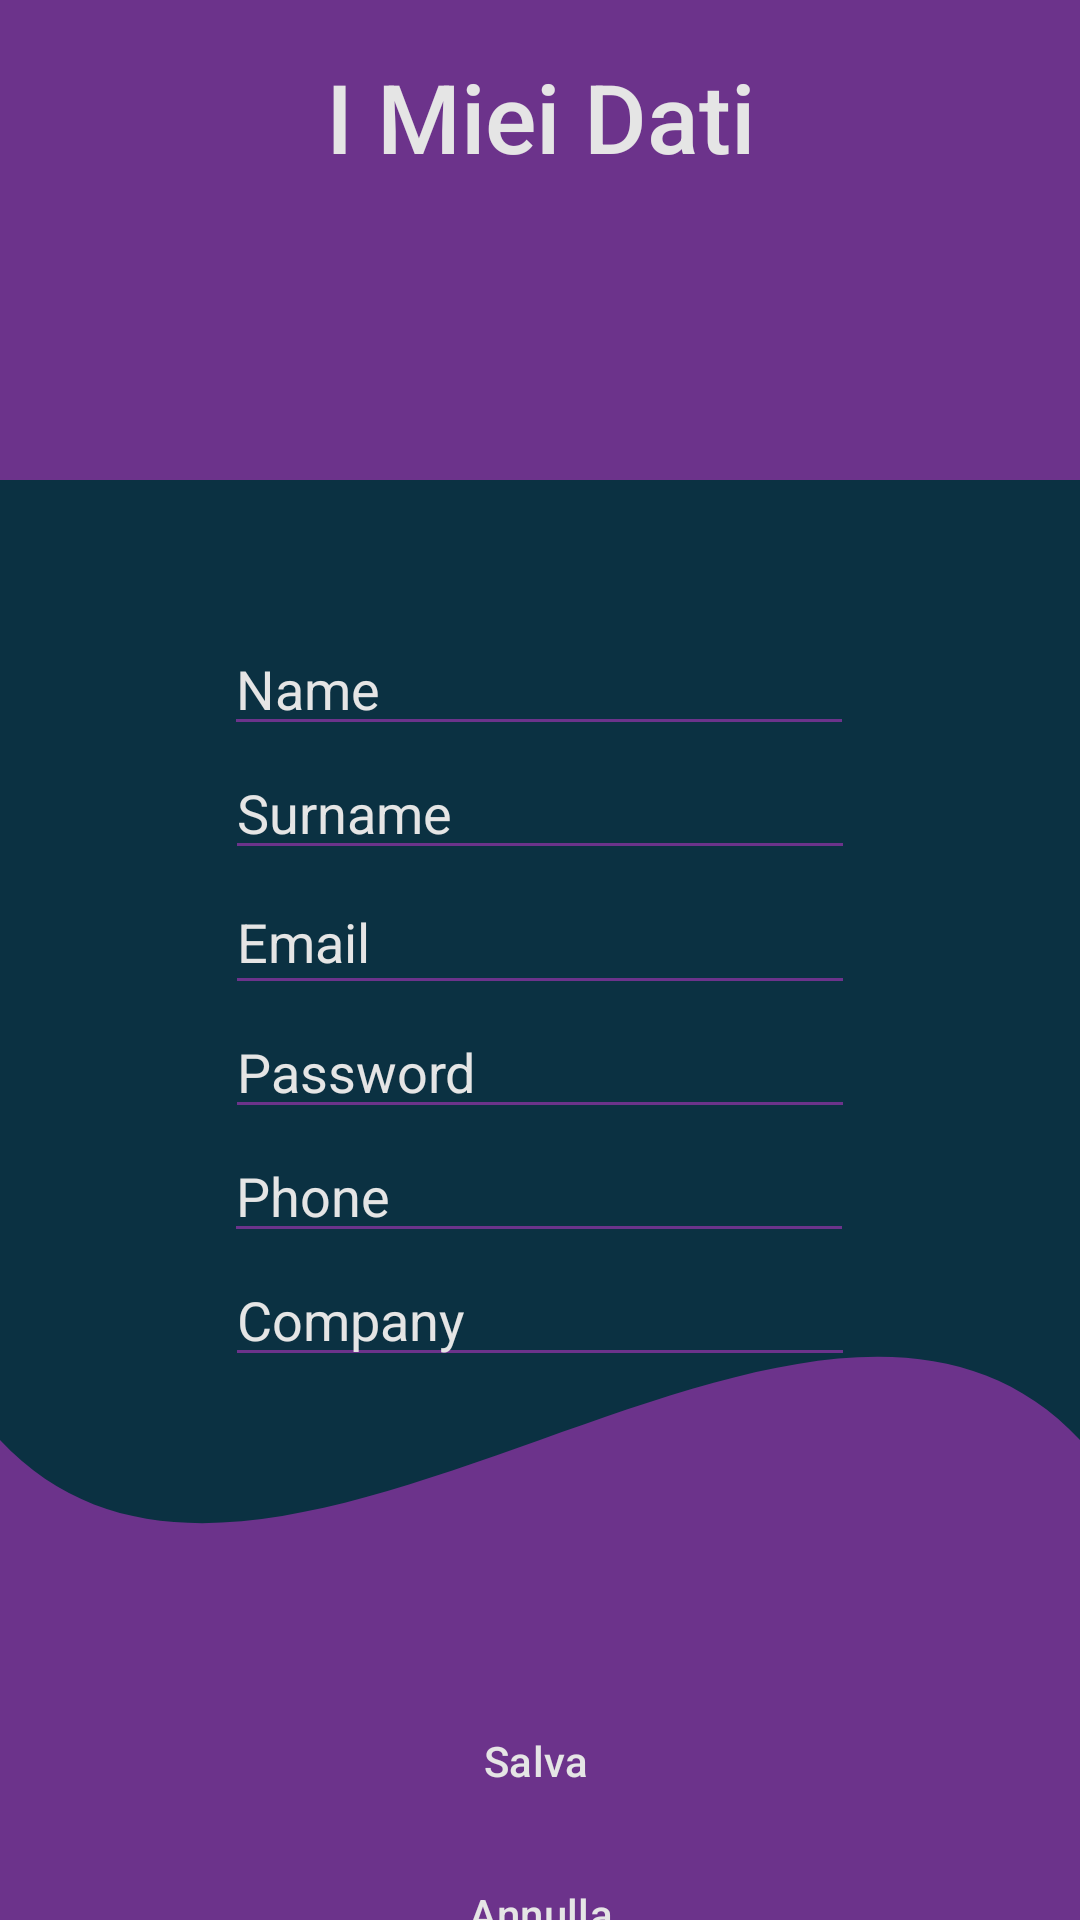

Produce the Android XML layout that renders to this screen, including the resource entries it uses.
<!-- AndroidManifest.xml: application theme Theme.Progetto_SI -->
<!-- res/layout/activity_gestione_dati.xml -->
<?xml version="1.0" encoding="utf-8"?>
<androidx.constraintlayout.widget.ConstraintLayout xmlns:android="http://schemas.android.com/apk/res/android"
    xmlns:app="http://schemas.android.com/apk/res-auto"
    xmlns:tools="http://schemas.android.com/tools"
    android:id="@+id/linearLayout2"
    android:layout_width="match_parent"
    android:layout_height="match_parent"
    android:background="@drawable/wave_shape">

    

    <Button
            android:id="@+id/buttonSave"
            android:layout_width="wrap_content"
            android:layout_height="wrap_content"
            android:text="Salva"
            app:layout_constraintStart_toStartOf="parent"
            android:layout_marginStart="160dp" android:layout_marginEnd="163dp"
            app:layout_constraintEnd_toEndOf="parent" android:layout_marginBottom="1dp"
            app:layout_constraintBottom_toTopOf="@+id/buttonUndo" android:layout_marginTop="97dp"
            app:layout_constraintTop_toBottomOf="@+id/editCompany"/>

    <TextView
            android:id="@+id/txtTitolo"
            android:layout_width="157dp"
            android:layout_height="46dp"
            android:layout_marginTop="89dp"
            android:fontFamily="sans-serif-medium"
            android:text="I Miei Dati"
            android:textAlignment="center"
            android:textColor="@color/platinum"
            android:textSize="32sp"
            app:layout_constraintTop_toTopOf="parent"
            app:layout_constraintStart_toStartOf="parent" android:layout_marginStart="127dp"
            android:layout_marginEnd="127dp" app:layout_constraintEnd_toEndOf="parent"
            android:layout_marginBottom="82dp" app:layout_constraintBottom_toTopOf="@+id/editName"/>

    <EditText
            android:id="@+id/editName"
            android:layout_width="wrap_content"
            android:layout_height="wrap_content"
            android:layout_marginStart="100dp"
            android:layout_marginEnd="101dp"
            android:ems="10"
            android:textColor="@color/platinum"
            android:hint="Name"
            android:inputType="text"
            app:layout_constraintEnd_toEndOf="parent"
            app:layout_constraintStart_toStartOf="parent"
            android:layout_marginTop="62dp" app:layout_constraintTop_toBottomOf="@+id/txtTitolo"
            app:layout_constraintBottom_toTopOf="@+id/editSurname"/>

    <EditText
            android:id="@+id/editCompany"
            android:layout_width="wrap_content"
            android:layout_height="wrap_content"
            android:layout_marginStart="101dp"
            android:layout_marginEnd="101dp"
            android:ems="10"
        android:textColor="@color/platinum"
        android:hint="Company"
            android:inputType="text"
            app:layout_constraintEnd_toEndOf="parent"
            app:layout_constraintStart_toStartOf="parent"
            app:layout_constraintTop_toBottomOf="@+id/editTextPhone" android:layout_marginBottom="7dp"
            app:layout_constraintBottom_toTopOf="@+id/buttonSave"/>

    <EditText
            android:id="@+id/editPassword"
            android:textColor="@color/platinum"
            android:layout_width="wrap_content"
            android:layout_height="wrap_content"
            android:layout_marginStart="101dp"
            android:layout_marginEnd="101dp"
            android:ems="10"
        android:hint="Password"
            android:inputType="textPassword"
            app:layout_constraintEnd_toEndOf="parent"
            app:layout_constraintStart_toStartOf="parent"
            app:layout_constraintTop_toBottomOf="@+id/editEmailAddress"
            app:layout_constraintBottom_toTopOf="@+id/editTextPhone"/>

    <EditText
            android:id="@+id/editTextPhone"
            android:layout_width="wrap_content"
            android:layout_height="wrap_content"
            android:layout_marginStart="100dp"
            android:layout_marginEnd="101dp"
            android:ems="10"
            android:hint="Phone"
            android:inputType="phone"
        android:textColor="@color/platinum"
        app:layout_constraintEnd_toEndOf="parent"
            app:layout_constraintStart_toStartOf="parent"
            app:layout_constraintTop_toBottomOf="@+id/editPassword"
            app:layout_constraintBottom_toTopOf="@+id/editCompany"/>

    <EditText
            android:id="@+id/editSurname"
            android:layout_width="wrap_content"
            android:layout_height="wrap_content"
            android:layout_marginStart="101dp"
            android:layout_marginEnd="101dp"
            android:ems="10"
            android:hint="Surname"
            android:inputType="text"
        android:textColor="@color/platinum"

        app:layout_constraintEnd_toEndOf="parent"
            app:layout_constraintStart_toStartOf="parent"
            app:layout_constraintTop_toBottomOf="@+id/editName"
            app:layout_constraintBottom_toTopOf="@+id/editEmailAddress"/>

    <EditText
            android:id="@+id/editEmailAddress"
            android:layout_width="wrap_content"
            android:layout_height="45dp"
            android:layout_marginStart="101dp"
            android:layout_marginEnd="101dp"
            android:ems="10"
            android:hint="Email"
        android:textColor="@color/platinum"

        android:inputType="textEmailAddress"
            app:layout_constraintEnd_toEndOf="parent"
            app:layout_constraintStart_toStartOf="parent"
            app:layout_constraintTop_toBottomOf="@+id/editSurname"
            app:layout_constraintBottom_toTopOf="@+id/editPassword"/>

    <Button
            android:id="@+id/buttonUndo"
            android:layout_width="wrap_content"
            android:layout_height="wrap_content"
            android:text="Annulla"
            app:layout_constraintStart_toStartOf="parent"
            android:layout_marginStart="157dp" android:layout_marginEnd="157dp"
            app:layout_constraintEnd_toEndOf="parent" app:layout_constraintBottom_toBottomOf="parent"
            android:layout_marginBottom="50dp" android:layout_marginTop="2dp"
            app:layout_constraintTop_toBottomOf="@+id/buttonSave"/>

</androidx.constraintlayout.widget.ConstraintLayout>
<!-- resources referenced by this layout -->
<resources>
  <color name="platinum">#E5E5E5</color>
  <!-- drawable wave_shape (drawable) -->
  <?xml version="1.0" encoding="utf-8"?>
  <vector xmlns:android="http://schemas.android.com/apk/res/android"
          android:width="360dp"
          android:height="200dp"
          android:viewportWidth="360"
          android:viewportHeight="200">
  
      <path
          android:fillColor="@color/oxford_blue"
          android:pathData="M0,0 L360,0 L360,200 L0,200 Z" />
  
      <path
              android:fillColor="@color/orange_web"
              android:pathData="M0,0 L360,0 L360,50 L0,50 Z" />
  
      <path
              android:fillColor="@color/orange_web"
              android:pathData="M0,150 C90,180 270,120 360,150 L360,200 L0,200 Z" />
  
  </vector>
  <style name="Theme.Progetto_SI" parent="Base.Theme.Progetto_SI" />
  <color name="oxford_blue">#0B3142</color>
  <color name="orange_web">#6C338B</color>
  <style name="Base.Theme.Progetto_SI" parent="Theme.Material3.DayNight.NoActionBar">
          
          <item name="colorPrimary">@color/oxford_blue</item>
          <item name="colorPrimaryVariant">@color/oxford_blue</item>
          <item name="colorOnPrimary">@color/platinum</item>
  
          
          <item name="colorSecondary">@color/orange_web</item>
          <item name="colorSecondaryVariant">@color/orange_web</item>
          <item name="colorOnSecondary">@color/platinum</item>
  
          
          <item name="colorOnBackground">@color/oxford_blue</item>
          <item name="colorSurface">@color/white</item>
          <item name="colorOnSurface">@color/oxford_blue</item>
  
          
          <item name="colorError">@color/orange_web</item>
          <item name="colorOnError">@color/white</item>
  
          
          <item name="android:textColorPrimary">@color/oxford_blue</item>
          <item name="android:textColorSecondary">@color/orange_web</item>
          <item name="android:textColorHint">@color/platinum</item>
          <item name="android:textColorLink">@color/orange_web</item>
  
          
          <item name="buttonStyle">@style/Widget.App.Button</item>
          <item name="buttonTint">@color/orange_web</item>
  
          
          <item name="android:statusBarColor">@color/oxford_blue</item>
          <item name="android:colorAccent">@color/orange_web</item>
          <item name="android:windowLightStatusBar">true</item> 
      </style>
  <color name="white">#FFFFFFFF</color>
  <style name="Widget.App.Button" parent="Widget.Material3.Button">
          <item name="android:backgroundTint">@color/orange_web</item>
          <item name="android:textColor">@color/platinum</item>
          <item name="android:elevation">4dp</item>
      </style>
</resources>
